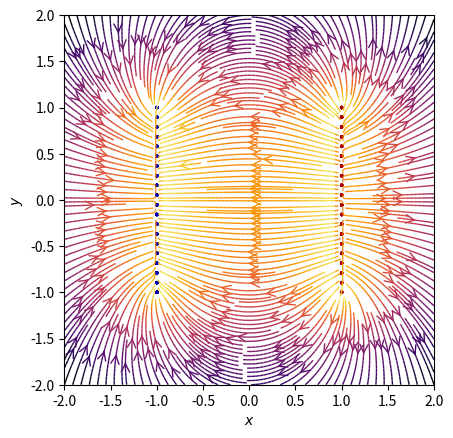

This chart was generated by the following Python code:
import sys
import numpy as np
import matplotlib.pyplot as plt
from matplotlib.patches import Circle
from enum import Enum

def E_Field(q, r0, p):
    """Return the electric field vector E=(Ex,Ey) due to charge q at r0."""
    connection = np.subtract(p,r0)
    den = np.linalg.norm(connection)**3
    return q * connection / den

def E_FieldMatrix(q, r0, p):
    """Return the electric field vector E=(Ex,Ey) due to charge q at r0."""
    connection = np.subtract(p,np.array(r0)[:,np.newaxis,np.newaxis])
    den = np.linalg.norm(connection,axis=0)**3
    return q * connection / den

# Create a multipole with nq charges of alternating sign, equally spaced
# on the unit circle.
#nq = 2**int(sys.argv[1])

charges = []


# setup capacitor
def setupCapacitor():
    global charges
    for i in np.linspace(-1.0,1.0,num=20, endpoint=True):
        for j in np.linspace(-1.0,1.0,num=20,endpoint=True):
            charges.append((-1,(-1,i,j)))
            charges.append((1,(1,i,j)))
setupCapacitor()

#charges.append((1,(1,0.5,0)))
#charges.append((-1,(1,-0.5,0)))

class SurfaceState(Enum):
    OnSurface = 1
    OnOutline = 2
    Outside = 3

def surfaceOption(pos):
    if(abs(pos[0]) > 1 or abs(pos[1]) > 1):
        return SurfaceState.Outside
    if(np.isclose(abs(pos[0]),1) or np.isclose(abs(pos[1]),1)):
        return SurfaceState.OnOutline
    return SurfaceState.OnSurface

def validate (pos):
    if (not np.isclose(abs(pos[1]),1)) and abs(pos[1]) > 1:
        pos[1] = -1 if pos[1] < 0 else 1
    if (not np.isclose(abs(pos[2]),1)) and abs(pos[2]) > 1:
        pos[2] = -1 if pos[2] < 0 else 1
    return pos

fraction = 0.6

def simulateStep():
    global charges
    forces = []
    min_factor = 1
    for qp, posp in charges:
        min_dist = np.linalg.norm(np.subtract(charges[0][1],charges[1][1]))
        E = 0, 0, 0
        for q, pos in charges:
            if (np.array(posp) != np.array(pos)).any(): # make sure its not the same charge
                min_dist = min(min_dist, np.linalg.norm(np.subtract(pos, posp)))
                e = E_Field(q,pos, posp) # ex is not necessary again
                E = np.add(E, e)
        E[0] = 0
        E *= qp
        min_factor = min(min_factor, fraction * min_dist / np.linalg.norm(E))
        tmp_pos = np.add(posp, min_factor * E)
        # if currently considered point is outside range, additional steps have to be performed
        if surfaceOption(tmp_pos) == SurfaceState.Outside:
            opt = surfaceOption(posp)
            if opt == SurfaceState.OnOutline:
                # only consider the tangential field
                if np.isclose(abs(posp[1]),1):
                    E[1] = 0
                if np.isclose(abs(posp[2]),1):
                    E[2] = 0
            if opt == SurfaceState.OnSurface:
                # only move till on Outline --> figure out intersection
                # handle x / [1] component
                border = (1 if E[1] > 0 else -1) - posp[1]
                len_y = np.linalg.norm((border * E[1] / E[2],border))
                border = (1 if E[2] > 0 else -1) - posp[2]
                len_x = np.linalg.norm((border * [2] / E[1], border))
                min_factor = min(min_factor, min(len_x, len_y) / np.linalg.norm(E))
        
        forces.append(E)
    print(min_factor)
    # move the charges according to the outfigured vectors
    return list(map(lambda charge, move: (charge[0],validate(np.add(charge[1], move * min_factor))),charges, forces))
            

def simulate(n):
    global charges
    for i in range(0,n):
        print("...", i, "...")
        charges = simulateStep()
#simulate(50)

# Grid of x, y points
nx, ny = 64, 64
x = np.linspace(-2, 2, nx)
y = np.linspace(-2, 2, ny)
X, Y = np.meshgrid(x, y)
Z = np.zeros((nx,ny))
gridMatrix = np.array((X,Y,Z))

# Electric field vector, E=(Ex, Ey), as separate components
E = np.array((np.zeros((ny, nx)), np.zeros((ny, nx)), np.zeros((ny, nx))))
for charge in charges:
    E += E_FieldMatrix(*charge, gridMatrix)

fig = plt.figure()
ax = fig.add_subplot(111)

def printDistribution():
    for q, pos in charges:
        if(pos[0] == 1):
            ax.add_artist(Circle(pos[1:3], 0.01, color='#0000aa'))
    
    ax.set_xlabel('$x$')
    ax.set_ylabel('$y$')
    ax.set_xlim(-1.1,1.1)
    ax.set_ylim(-1.1,1.1)
    ax.set_aspect('equal')
    plt.show()




def printStreamPlot():
    # Plot the streamlines with an appropriate colormap and arrow style
    color = 2 * np.log(np.hypot(E[0],E[1]))
    ax.streamplot(x, y, E[0], E[1], color=color, linewidth=1, cmap=plt.cm.inferno,
                density=3, arrowstyle='->', arrowsize=1.5)
    
    # Add filled circles for the charges themselves
    charge_colors = {True: '#aa0000', False: '#0000aa'}
    for q, pos in charges:
        ax.add_artist(Circle(pos[0:2], 0.01, color=charge_colors[q>0]))
    
    ax.set_xlabel('$x$')
    ax.set_ylabel('$y$')
    ax.set_xlim(-2,2)
    ax.set_ylim(-2,2)
    ax.set_aspect('equal')
    plt.show()

#printDistribution()
printStreamPlot()
